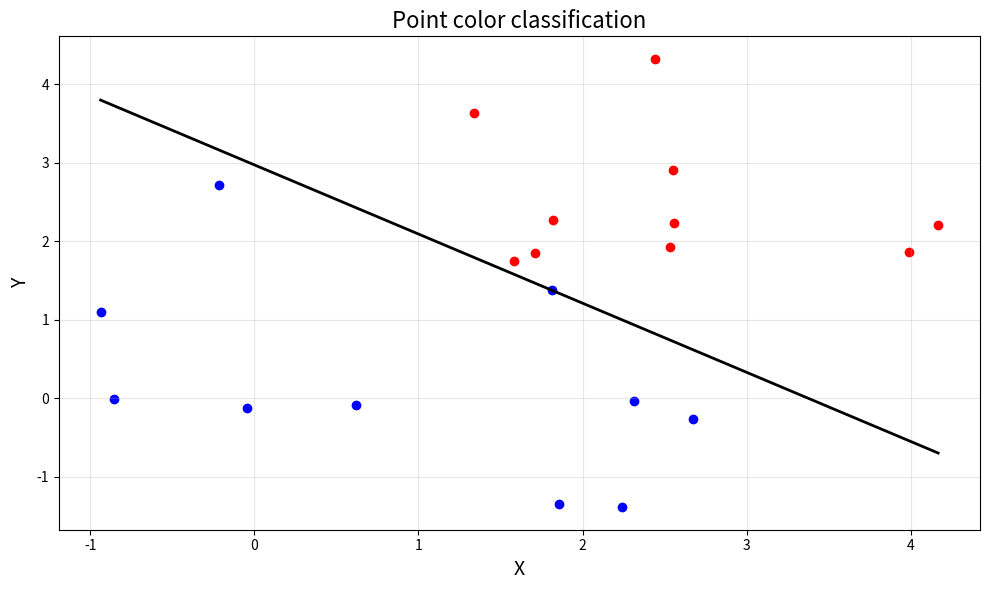

Source code (Python):
import numpy as np
import matplotlib.pyplot as plt

test_features = np.array([
    [1.0, 3.0], [1.5, 2.5], [2.0, 2.0], [2.5, 1.5], [3.0, 1.0],
    [1.5, 3.5], [2.0, 3.0], [2.5, 2.5], [3.0, 2.0], [3.5, 1.5],

    [0.5, 1.0], [1.0, 0.5], [1.5, 0.0], [2.0, -0.5], [2.5, -1.0],
    [-0.5, 1.5], [0.0, 1.0], [0.5, 0.5], [1.0, 0.0], [1.5, -0.5]
])

test_categories = np.array([1, 1, 1, 1, 1, 1, 1, 1, 1, 1,
                            0, 0, 0, 0, 0, 0, 0, 0, 0, 0])

noise = np.random.uniform(-1.5, 1.5, test_features.shape)
test_features += noise



def step(labels: np.ndarray) -> np.ndarray:
    return np.where(labels >= 0, 1, 0)


def score(weights: np.ndarray, features: np.ndarray) -> np.ndarray:
    return features @ weights


def classify(weights: np.ndarray, features: np.ndarray) -> np.ndarray:
    return step(score(weights, features))


def perceptron_error(weights: np.ndarray,
                     features: np.ndarray,
                     categories: np.ndarray) -> int:
    predicted_categories = classify(weights, features)
    error = np.abs(categories - predicted_categories)
    return error.sum()


def gradient_descent(weights: np.ndarray,
                     features: np.ndarray,
                     categories: np.ndarray,
                     step: float) -> np.ndarray:
    minibatch_indexes = np.random.randint(0, categories.size, size=10)
    features = features[minibatch_indexes]
    categories = categories[minibatch_indexes]
    predicted_categories = classify(weights, features)
    gradient = features.T @ (predicted_categories - categories)
    weights -= step * gradient


def perceptron_classification(
        features: np.ndarray,
        categories: np.ndarray,
        step: float, steps: int) -> np.ndarray:
    features_std = features.std(axis=0)
    features_mean = features.mean(axis=0)
    features = (features-features_mean)/features_std
    features = add_bias(features)
    weights = np.random.uniform(-1, 1, size=features.shape[1])
    for s in range(steps):
        gradient_descent(weights, features, categories, step)
        error = perceptron_error(weights, features, categories)
        if error == 0:
            break
        if s % 1000 == 0:
            print(error)
    weights[:-1] *= features_std.prod()/features_std
    weights[-1] = weights[-1]*features_std.prod() - np.dot(weights[:-1],features_mean)
    return weights


def add_bias(features: np.ndarray) -> np.ndarray:
    return np.column_stack([features, np.ones(features.shape[0])])


def plot_classification(weights: np.ndarray,
                        features: np.ndarray,
                        categories: np.ndarray):
    plt.figure(figsize=(10, 6))
    x = features[:, 0]
    y = features[:, 1]
    plt.scatter(x[categories == 0], y[categories == 0], color='blue')
    plt.scatter(x[categories == 1], y[categories == 1], color='red')
    line = [-weights[0]/weights[1], -weights[2]/weights[1]]
    if line is not None:
        x_min, x_max = min(x), max(x)
        y_min = line[0] * x_min + line[1]
        y_max = line[0] * x_max + line[1]
        plt.plot([x_min, x_max], [y_min, y_max], color='black', linewidth=2)
    plt.title('Point color classification', fontsize=16)
    plt.xlabel('X', fontsize=14)
    plt.ylabel('Y', fontsize=14)
    plt.grid(True, alpha=0.3)
    plt.tight_layout()
    plt.show()


if __name__ == '__main__':
    weights = perceptron_classification(test_features, test_categories, 0.0001, 100000)
    plot_classification(weights, test_features, test_categories)
